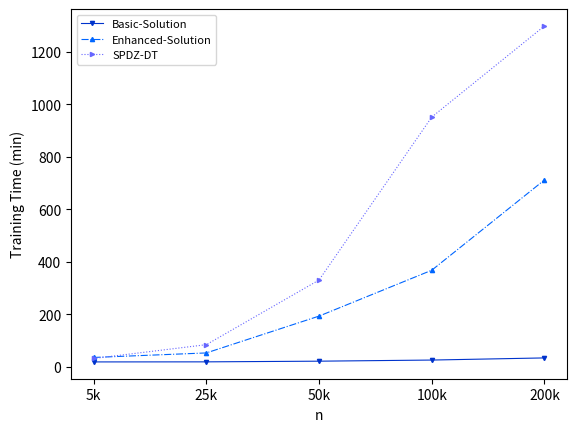

The script that saved this image: (Note: this script raises an exception after producing the figure.)
import numpy as np
import matplotlib.pyplot as plt

def plot_learning_curve(lines, shapes, colors, labels, markers,
                        save_path, title='', logy=False,
                        ms=1., linewidth=1.,
                        xlabel=None, ylabel=None,
                        ylim=None, yticks=None, xlim=None, xticks=None, xtick_label=None,
                        legend_font=6., legend_loc='upper right'):
    plt.figure()
    plt.title(title)
    plt.xlabel(xlabel); plt.ylabel(ylabel)
    if xlim or xticks: plt.xticks(xticks, xtick_label); plt.xlim(xlim)
    if ylim or yticks: plt.yticks(yticks); plt.ylim(ylim);
    # plt.grid(linestyle='dotted')

    for idx, line in enumerate(lines):
        if not logy:
            plt.plot(np.arange(len(line)), line, shapes[idx], color=colors[idx], label=labels[idx],
                 linewidth=linewidth, marker=markers[idx], ms=ms)
        else:
            plt.semilogy(np.arange(len(line)), line, shapes[idx], color=colors[idx], label=labels[idx],
                 linewidth=linewidth, marker=markers[idx], ms=ms)

    plt.legend(loc=legend_loc, fontsize=legend_font)
    plt.savefig(save_path, dpi=900, bbox_inches='tight', pad_inches=0)


# vary m
if False:
    basic_solution = np.array([822689.788, 1330343.275, 2019677.863, 2806841.81, 3768041.58])/(60000)
    basic_solution_pp = np.array([672001.545, 981328.654, 1405888.996, 1789179.203, 2310591.49])/(60000)
    enhanced_solution = np.array([8759830.066, 11632274.13, 14547773.78, 17610923.62, 20880090.19])/(60000)
    enhanced_solution_pp = np.array([4976876.39, 5775811.063, 6812708.759, 7656300.29, 8636597.903])/(60000)

    lines = [basic_solution, basic_solution_pp, enhanced_solution, enhanced_solution_pp]
    shapes = ['-.', '-', '-.', '-']
    markers = ['v', '^', '<', '>']
    labels = ['Basic-Solution', 'Basic-Solution-PP', 'Enhanced-Solution', 'Enhanced-Solution-PP']
    colors = ['#009933', '#66ff33', '#0033cc', '#0066ff']
    xlim = [-0.2, 4.2]
    xticks = range(5)
    xtick_label = ['2', '3', '4', '5', '6']

    plot_learning_curve(lines=lines, shapes=shapes, colors=colors, labels=labels, markers=markers,
                        save_path='figs/vary_m.pdf',
                        title='', logy=False, ms=3, linewidth=0.8,
                        xlabel='m', ylabel='Training Time (min)', ylim=None, yticks=None,
                        xlim=xlim, xticks=xticks, xtick_label=xtick_label, legend_font=8, legend_loc='upper left')

# vary n
if False:
    basic_solution = np.array([1160786.092, 1176500.369, 1330343.275, 1587529.102, 2076230.819])/(60000)
    basic_solution_pp = np.array([764980.12, 782337.539, 981328.654, 1222573.492, 1711838.596])/(60000)
    enhanced_solution = np.array([2182740.249, 3214100.898, 11632274.13, 22114537.05, 42753624.01])/(60000)
    enhanced_solution_pp = np.array([1264843.094, 1771361.828, 5775811.063, 10815403.56, 20837979.56])/(60000)

    lines = [basic_solution, basic_solution_pp, enhanced_solution, enhanced_solution_pp]
    shapes = ['-.', '-', '-.', '-']
    markers = ['v', '^', '<', '>']
    labels = ['Basic-Solution', 'Basic-Solution-PP', 'Enhanced-Solution', 'Enhanced-Solution-PP']
    colors = ['#009933', '#66ff33', '#0033cc', '#0066ff']
    xlim = [-0.2, 4.2]
    xticks = range(5)
    xtick_label = ['5k', '10k', '50k', '100k', '200k']

    plot_learning_curve(lines=lines, shapes=shapes, colors=colors, labels=labels, markers=markers,
                        save_path='figs/vary_n.pdf',
                        title='', logy=False, ms=3, linewidth=0.8,
                        xlabel='n', ylabel='Training Time (min)', ylim=None, yticks=None,
                        xlim=xlim, xticks=xticks, xtick_label=xtick_label, legend_font=8, legend_loc='upper left')

# vary d
if False:
    basic_solution = np.array([508702.922, 919301.882, 1330343.275, 1710651.197, 2109158.354])/(60000)
    basic_solution_pp = np.array([409336.699, 695817.828, 981328.654, 1295237.611, 1560928.826])/(60000)
    enhanced_solution = np.array([10747758.66, 11147677.36, 11632274.13, 12117448.09, 12354410.37])/(60000)
    enhanced_solution_pp = np.array([5208559.656, 5463166.901, 5775811.063, 6079214.553, 6347284.226])/(60000)

    lines = [basic_solution, basic_solution_pp, enhanced_solution, enhanced_solution_pp]
    shapes = ['-.', '-', '-.', '-']
    markers = ['v', '^', '<', '>']
    labels = ['Basic-Solution', 'Basic-Solution-PP', 'Enhanced-Solution', 'Enhanced-Solution-PP']
    colors = ['#009933', '#66ff33', '#0033cc', '#0066ff']
    xlim = [-0.2, 4.2]
    ylim = [0, 250]
    xticks = range(5)
    xtick_label = ['5', '10', '15', '20', '25']

    plot_learning_curve(lines=lines, shapes=shapes, colors=colors, labels=labels, markers=markers,
                        save_path='figs/vary_d.pdf',
                        title='', logy=False, ms=3, linewidth=0.8,
                        xlabel='d', ylabel='Training Time (min)', ylim=ylim, yticks=None,
                        xlim=xlim, xticks=xticks, xtick_label=xtick_label, legend_font=8, legend_loc='upper left')

# vary split_num
if False:
    basic_solution = np.array([374593.067, 690494.683, 1330343.275, 2586320.03, 5018416.149])/(60000)
    basic_solution_pp = np.array([335274.584, 558495.617, 981328.654, 1826438.97, 3560476.637])/(60000)
    enhanced_solution = np.array([10567803.76, 10901940.05, 11632274.13, 12768027.69, 15257682.35])/(60000)
    enhanced_solution_pp = np.array([5135410.606, 5351739.312, 5775811.063, 6668996.846, 8397098.167])/(60000)

    lines = [basic_solution, basic_solution_pp, enhanced_solution, enhanced_solution_pp]
    shapes = ['-.', '-', '-.', '-']
    markers = ['v', '^', '<', '>']
    labels = ['Basic-Solution', 'Basic-Solution-PP', 'Enhanced-Solution', 'Enhanced-Solution-PP']
    colors = ['#009933', '#66ff33', '#0033cc', '#0066ff']
    xlim = [-0.2, 4.2]
    ylim = None
    xticks = range(5)
    xtick_label = ['2', '4', '8', '16', '32']

    plot_learning_curve(lines=lines, shapes=shapes, colors=colors, labels=labels, markers=markers,
                        save_path='figs/vary_splitNum.pdf',
                        title='', logy=False, ms=3, linewidth=0.8,
                        xlabel='Split Number', ylabel='Training Time (min)', ylim=ylim, yticks=None,
                        xlim=xlim, xticks=xticks, xtick_label=xtick_label, legend_font=8, legend_loc='upper left')

# vary tree_depth
if False:
    basic_solution = np.array([352731.551, 694191.652, 1330343.275, 2634886.799, 5134124.694])/(60000)
    basic_solution_pp = np.array([277186.347, 538449.966, 981328.654, 1973280.671, 3832426.848])/(60000)
    enhanced_solution = np.array([2389211.304, 5487717.84, 11632274.13, 23730182.92, 48868967.21])/(60000)
    enhanced_solution_pp = np.array([1246909.41, 2776216.228, 5775811.063, 11928529.71, 24082958.42])/(60000)

    lines = [basic_solution, basic_solution_pp, enhanced_solution, enhanced_solution_pp]
    shapes = ['-.', '-', '-.', '-']
    markers = ['v', '^', '<', '>']
    labels = ['Basic-Solution', 'Basic-Solution-PP', 'Enhanced-Solution', 'Enhanced-Solution-PP']
    colors = ['#009933', '#66ff33', '#0033cc', '#0066ff']
    xlim = [-0.2, 4.2]
    ylim = None
    xticks = range(5)
    xtick_label = ['2', '3', '4', '5', '6']

    plot_learning_curve(lines=lines, shapes=shapes, colors=colors, labels=labels, markers=markers,
                        save_path='figs/vary_treeDepth.pdf',
                        title='', logy=False, ms=3, linewidth=0.8,
                        xlabel='Tree Depth', ylabel='Training Time (min)', ylim=ylim, yticks=None,
                        xlim=xlim, xticks=xticks, xtick_label=xtick_label, legend_font=8, legend_loc='upper left')

# vary tree_depth
if False:
    basic_solution_RF_PP = np.array([969793.061, 1944277.87, 3957691.258, 7855930.299, 15662272.89]) / (60000)
    basic_solution_GBDT_PP = np.array([21324089.88, 42678588.06, 85364293.49, 170728587, 341457173]) / (60000)

    lines = [basic_solution_RF_PP, basic_solution_GBDT_PP]
    shapes = ['-', '-.']
    markers = ['v', '^']
    labels = ['Basic-Solution-RF-PP', 'Basic-Solution-GBDT-PP']
    colors = ['#0033cc', '#0066ff']
    xlim = [-0.2, 4.2]
    ylim = None
    xticks = range(5)
    xtick_label = ['2', '4', '8', '16', '32']

    plot_learning_curve(lines=lines, shapes=shapes, colors=colors, labels=labels, markers=markers,
                        save_path='figs/vary_numTree.pdf',
                        title='', logy=False, ms=3, linewidth=0.8,
                        xlabel='Tree Depth', ylabel='Training Time (min)', ylim=ylim, yticks=None,
                        xlim=xlim, xticks=xticks, xtick_label=xtick_label, legend_font=8, legend_loc='upper left')

# vary m_2
if False:
    basic_solution = np.array([9.884, 14.132, 19.003, 23.653, 27.878])
    enhanced_solution = np.array([37.624, 38.978, 39.862, 40.85, 41.612])

    lines = [basic_solution, enhanced_solution]
    shapes = ['-', '-.']
    markers = ['v', '^']
    labels = ['Basic-Solution', 'Enhanced-Solution']
    colors = ['#0033cc', '#0066ff']
    xlim = [-0.2, 4.2]
    ylim = [8, 48]
    xticks = range(5)
    xtick_label = ['2', '3', '4', '5', '6']

    plot_learning_curve(lines=lines, shapes=shapes, colors=colors, labels=labels, markers=markers,
                        save_path='figs/vary_m_2.pdf',
                        title='', logy=False, ms=3, linewidth=0.8,
                        xlabel='m', ylabel='Training Time (ms)', ylim=ylim, yticks=None,
                        xlim=xlim, xticks=xticks, xtick_label=xtick_label, legend_font=8, legend_loc='upper left')

# vary tree_depth_2
if False:
    basic_solution = np.array([13.896, 13.963, 14.132, 14.437, 15.211])
    enhanced_solution = np.array([8.022, 17.908, 38.978, 76.721, 158.525])

    lines = [basic_solution, enhanced_solution]
    shapes = ['-', '-.']
    markers = ['v', '^']
    labels = ['Basic-Solution', 'Enhanced-Solution']
    colors = ['#0033cc', '#0066ff']
    xlim = [-0.2, 4.2]
    ylim = None
    xticks = range(5)
    xtick_label = ['2', '3', '4', '5', '6']

    plot_learning_curve(lines=lines, shapes=shapes, colors=colors, labels=labels, markers=markers,
                        save_path='figs/vary_treeDepth_2.pdf',
                        title='', logy=False, ms=3, linewidth=0.8,
                        xlabel='Tree Depth', ylabel='Training Time (ms)', ylim=ylim, yticks=None,
                        xlim=xlim, xticks=xticks, xtick_label=xtick_label, legend_font=8, legend_loc='upper left')

# vary num_tree_2
if False:
    basic_solution_RF_PP = np.array([29.177, 57.602, 116.529, 237.042, 461.656])
    basic_solution_GBDT_PP = np.array([116.208, 232.947, 461.657, 923.313, 1846.628])

    lines = [basic_solution_RF_PP, basic_solution_GBDT_PP]
    shapes = ['-', '-.']
    markers = ['v', '^']
    labels = ['Basic-Solution-RF-PP', 'Basic-Solution-GBDT-PP']
    colors = ['#0033cc', '#0066ff']
    xlim = [-0.2, 4.2]
    ylim = None
    xticks = range(5)
    xtick_label = ['2', '4', '8', '16', '32']

    plot_learning_curve(lines=lines, shapes=shapes, colors=colors, labels=labels, markers=markers,
                        save_path='figs/vary_numTree_2.pdf',
                        title='', logy=False, ms=3, linewidth=0.8,
                        xlabel='Tree Number', ylabel='Training Time (ms)', ylim=ylim, yticks=None,
                        xlim=xlim, xticks=xticks, xtick_label=xtick_label, legend_font=8, legend_loc='upper left')

# vary m_3
if False:
    basic_solution = np.array([822689.788, 1330343.275, 2019677.863, 2806841.81, 3768041.58])/(60000)
    enhanced_solution = np.array([8759830.066, 11632274.13, 14547773.78, 17610923.62, 20880090.19])/(60000)
    SPDZ_DZ = np.array([8307152.885, 19876233.69, 35191066.55, 53773722.08, 74834308.21])/(60000)

    lines = [basic_solution, enhanced_solution, SPDZ_DZ]
    shapes = ['-', '-.', ':']
    markers = ['v', '^', '>']
    labels = ['Basic-Solution', 'Enhanced-Solution', 'SPDZ-DT']
    colors = ['#0033cc', '#0066ff', '#6666ff']
    xlim = [-0.2, 4.2]
    ylim = None
    xticks = range(5)
    xtick_label = ['2', '3', '4', '5', '6']

    plot_learning_curve(lines=lines, shapes=shapes, colors=colors, labels=labels, markers=markers,
                        save_path='figs/vary_m_3.pdf',
                        title='', logy=False, ms=3, linewidth=0.8,
                        xlabel='m', ylabel='Training Time (min)', ylim=ylim, yticks=None,
                        xlim=xlim, xticks=xticks, xtick_label=xtick_label, legend_font=8, legend_loc='upper left')

# vary n_2
if True:
    basic_solution = np.array([1160786.092, 1176500.369, 1330343.275, 1587529.102, 2076230.819])/(60000)
    enhanced_solution = np.array([2182740.249, 3214100.898, 11632274.13, 22114537.05, 42753624.01])/(60000)
    SPDZ_DZ = np.array([1950356.105, 5102164.833, 19876233.69, 57118889.29, 77949970.76])/(60000)

    lines = [basic_solution, enhanced_solution, SPDZ_DZ]
    shapes = ['-', '-.', ':']
    markers = ['v', '^', '>']
    labels = ['Basic-Solution', 'Enhanced-Solution', 'SPDZ-DT']
    colors = ['#0033cc', '#0066ff', '#6666ff']
    xlim = [-0.2, 4.2]
    ylim = None
    xticks = range(5)
    xtick_label = ['5k', '25k', '50k', '100k', '200k']

    plot_learning_curve(lines=lines, shapes=shapes, colors=colors, labels=labels, markers=markers,
                        save_path='figs/vary_n_2.pdf',
                        title='', logy=False, ms=3, linewidth=0.8,
                        xlabel='n', ylabel='Training Time (min)', ylim=ylim, yticks=None,
                        xlim=xlim, xticks=xticks, xtick_label=xtick_label, legend_font=8, legend_loc='upper left')
